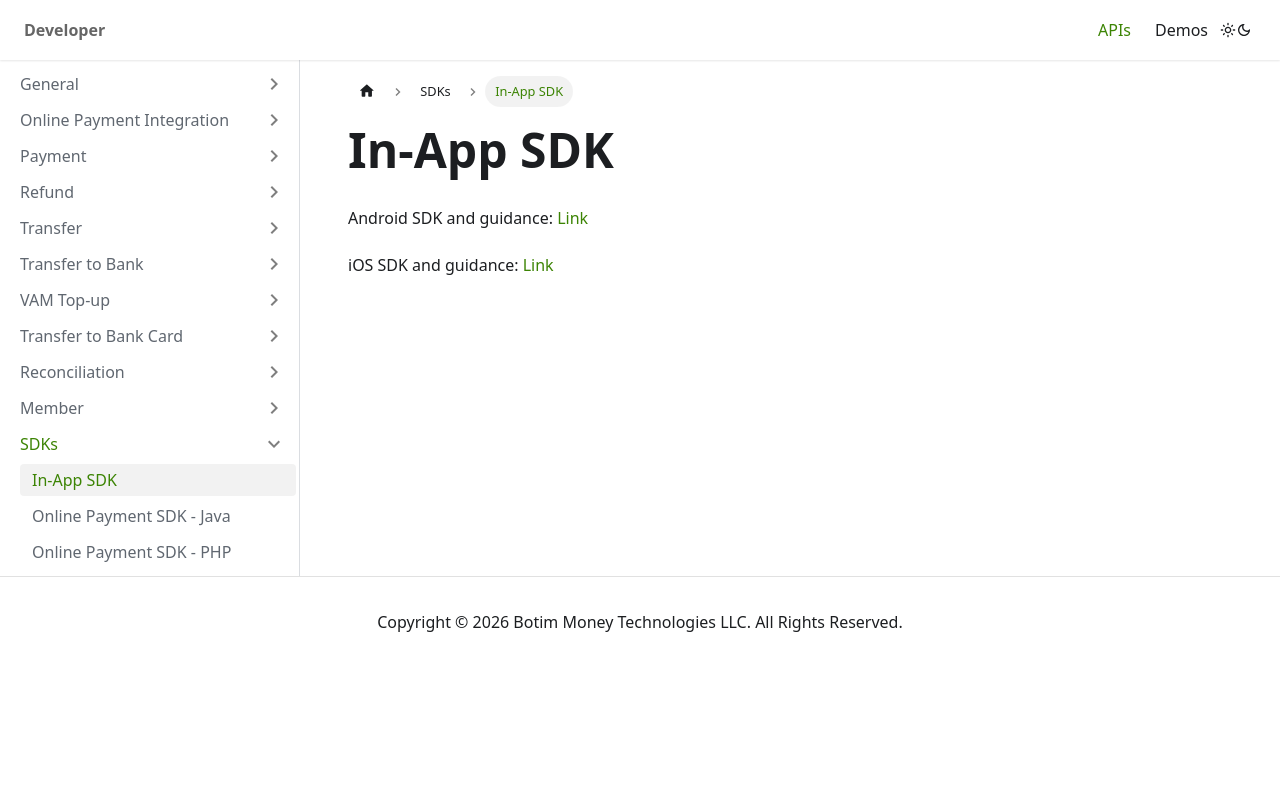

repository: PayBy/botim-money-docs · page: docs/A_SDKs/inapp/index.html · generator: docusaurus

---
sidebar_position: 1
toc_max_heading_level: 6
---

# In-App SDK 

Android SDK and guidance: [Link]( https://github.com/PayBy/PayBy-inApp-Android)

iOS SDK and guidance: [Link](https://github.com/PayBy/PayBy-inApp-iOS)
